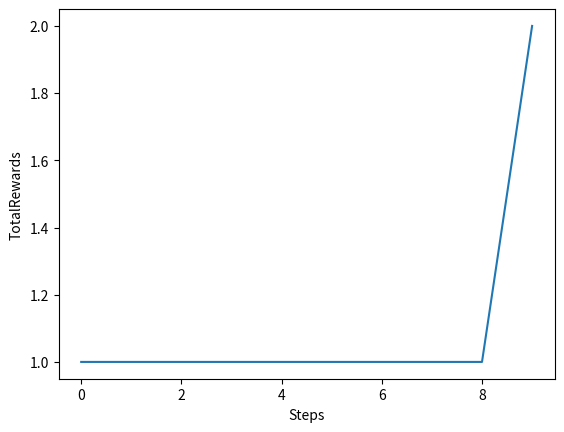

Recreate this plot in Python.
#! python
import numpy as np
import matplotlib.pyplot as plt
plt.ion()

class Bandit :
  def __init__(self, action_num) :
    np.random.seed(0)
    self.rates = np.random.rand(action_num)

  def play(self, action) :
    if np.random.rand() > self.rates[action] :
      return 0
    return 1

  def get_rates(self) :
    return self.rates

class Agent :
  def __init__(self, epsilon, action_num=10) :
    self.epsilon = epsilon
    self.action_num = action_num
    self.ns = np.zeros((action_num))
    self.qs = np.zeros((action_num))
  
  def update(self, action, reward) :
    self.ns[action] += 1
    self.qs[action] = self.qs[action] + (reward - self.qs[action]) / (self.ns[action] + 1)

  def get_action(self) :
    if np.random.rand() < self.epsilon :
      return np.random.randint(self.action_num)
    return np.argmax(self.qs)

  def get_rewards(self) :
    return self.ns, self.qs


play_times = 10
# action_num意为有多少种action
action_num = 10
epsilon = 0.1
bandit = Bandit(action_num)
agent = Agent(epsilon)

total_reward = 0.0
total_rewards = []
rates = []
for i in range(play_times) :
  action = agent.get_action()
  reward = bandit.play(action)
  agent.update(action, reward)

  total_reward += reward
  total_rewards.append(total_reward)
  rates.append(total_reward / (i + 1))

plt.xlabel('Steps')
plt.ylabel('TotalRewards')
plt.plot(total_rewards)
plt.pause(5)
plt.show()